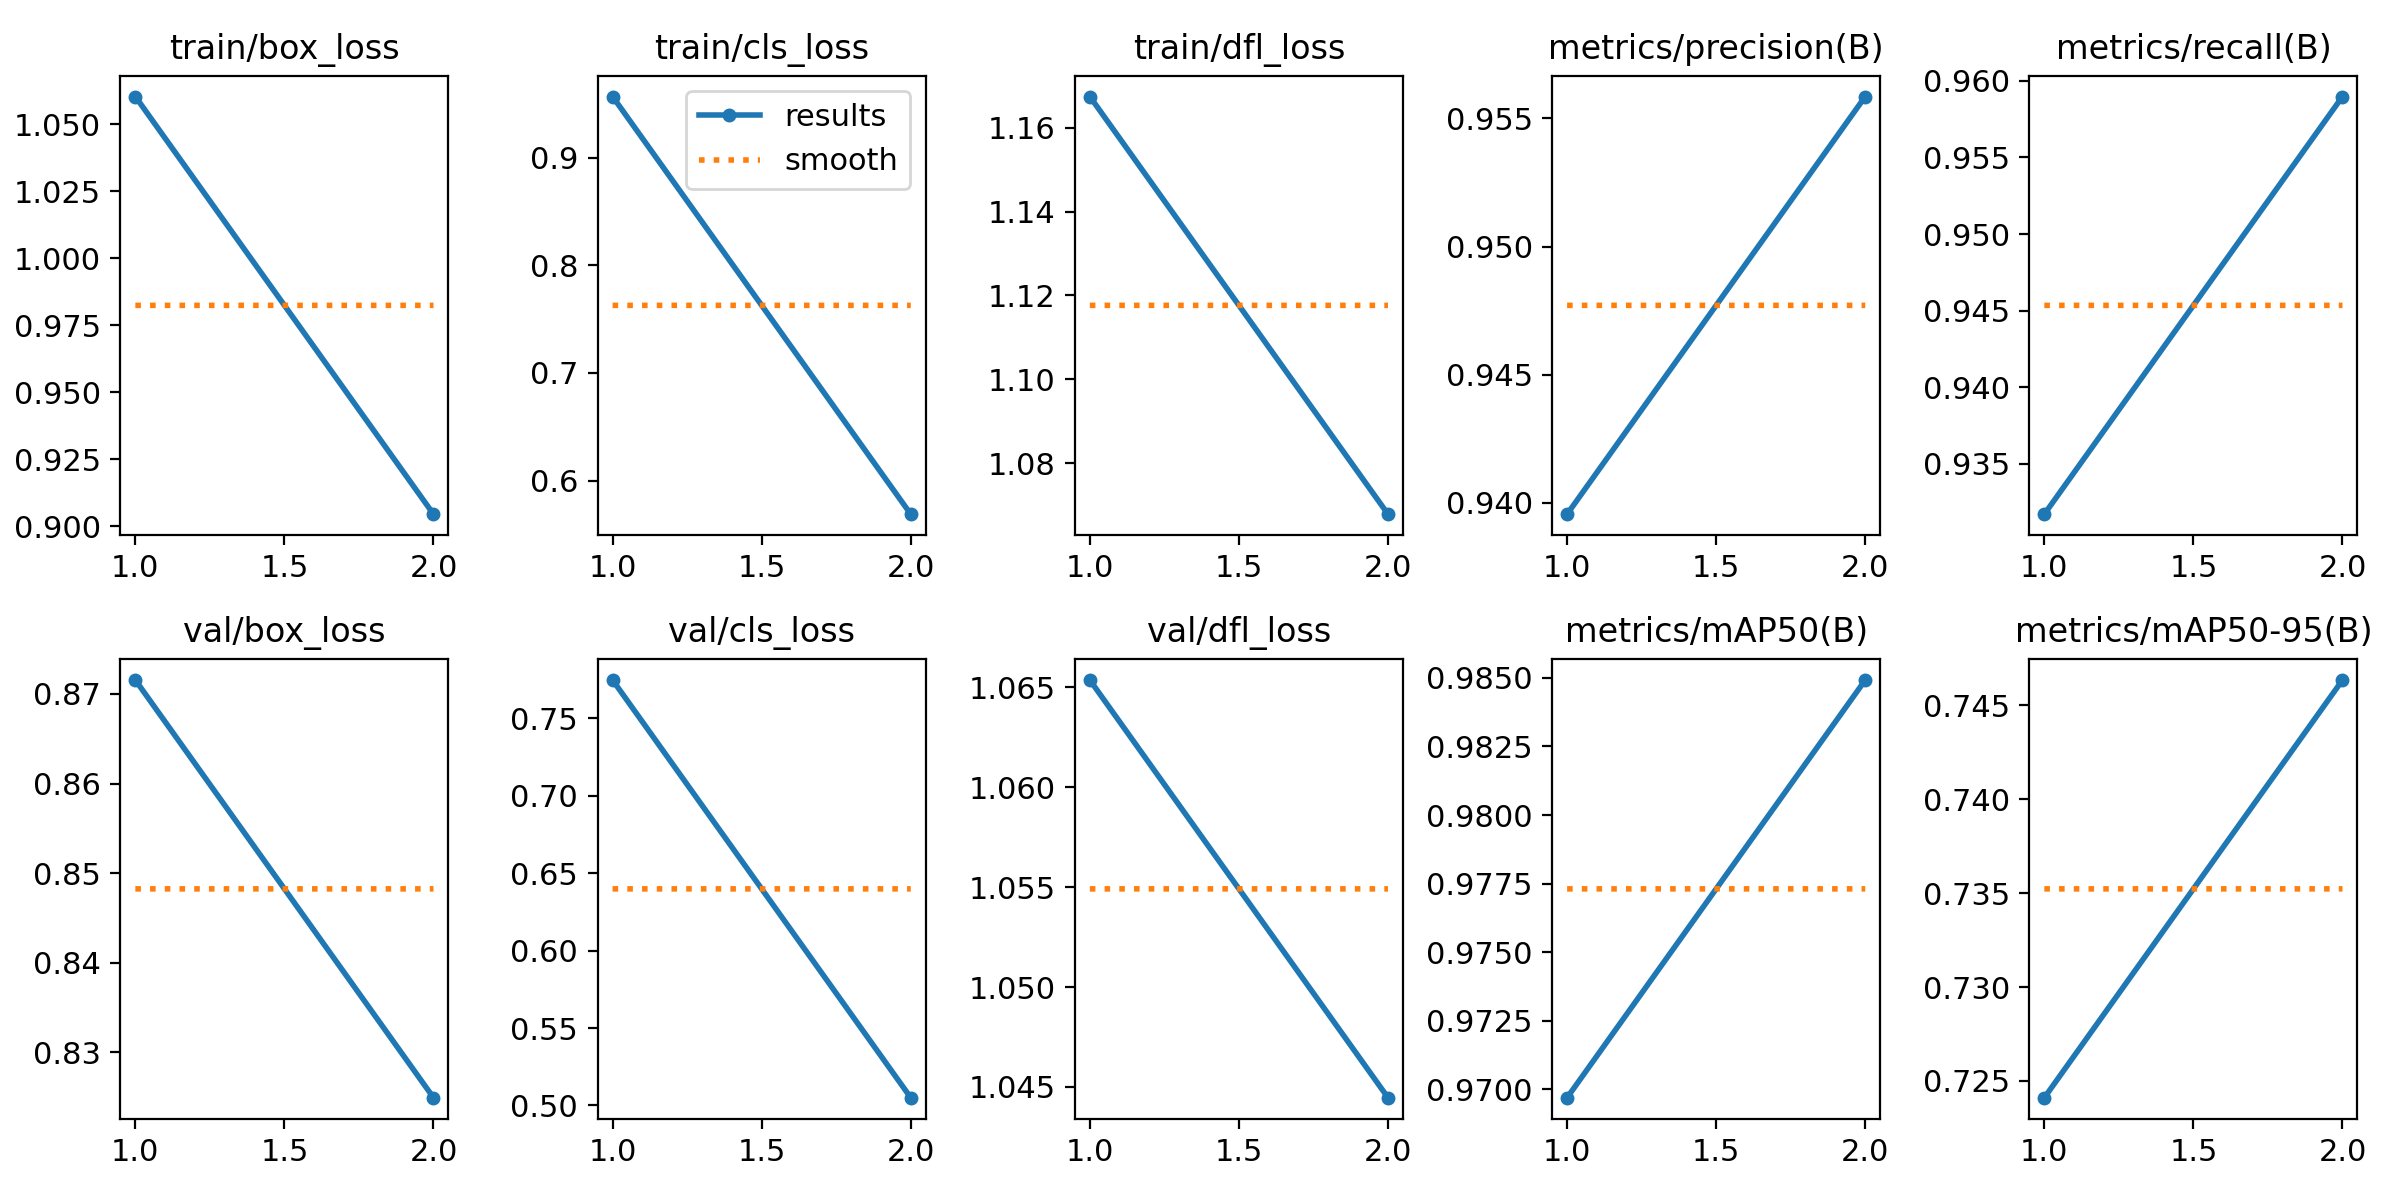

The file beside this chart, header and first rows:
epoch, time, train/box_loss, train/cls_loss, train/dfl_loss, metrics/precision(B), metrics/recall(B), metrics/mAP50(B), metrics/mAP50-95(B), val/box_loss, val/cls_loss, val/dfl_loss, lr/pg0, lr/pg1, lr/pg2
1, 18.64, 1.06, 0.9567, 1.167, 0.9396, 0.9317, 0.9697, 0.7241, 0.8716, 0.7747, 1.065, 0.0006554, 0.0006554, 0.0006554
2, 30.18, 0.9046, 0.5689, 1.068, 0.9558, 0.959, 0.9849, 0.7463, 0.825, 0.505, 1.044, 0.0006676, 0.0006676, 0.0006676
